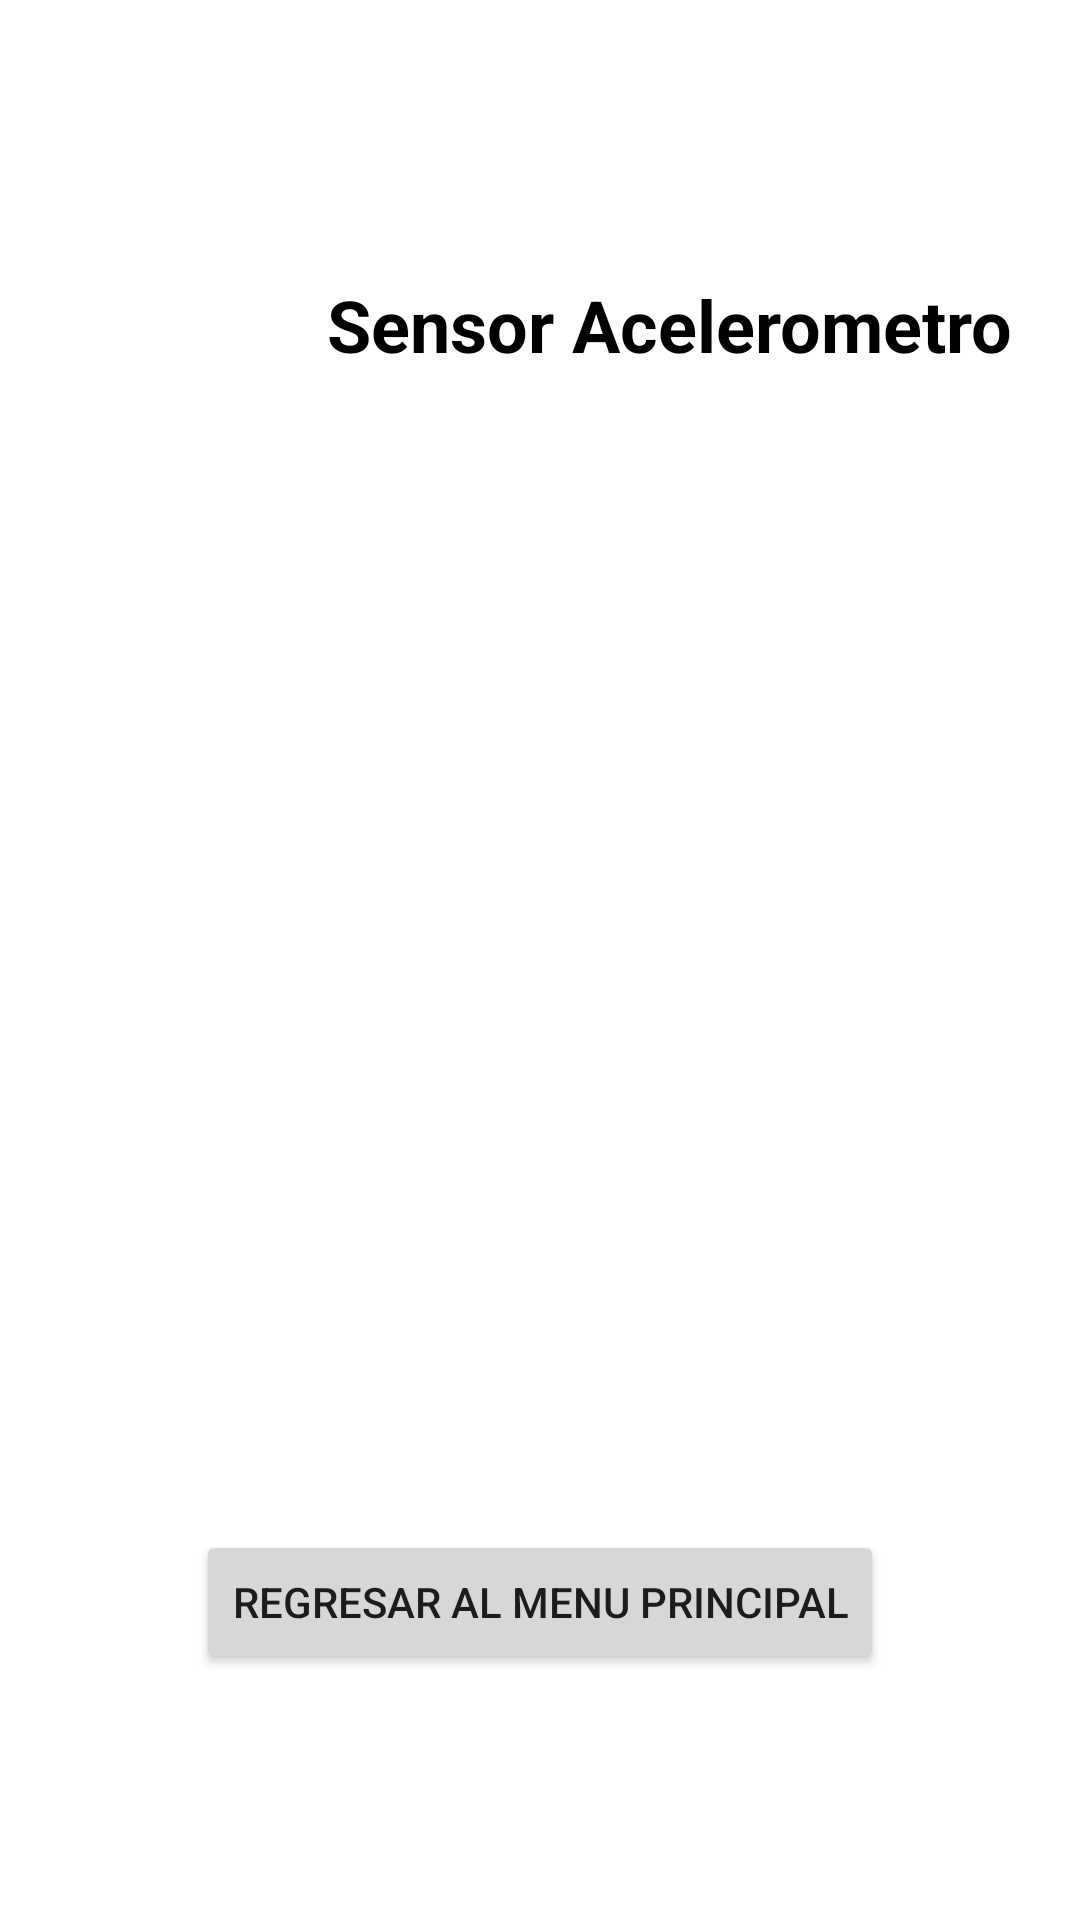

Android layout source for this screen:
<!-- AndroidManifest.xml: application theme Theme.SensoresSemana4 -->
<!-- res/layout/activity_acelerometro.xml -->
<?xml version="1.0" encoding="utf-8"?>
<androidx.constraintlayout.widget.ConstraintLayout xmlns:android="http://schemas.android.com/apk/res/android"
    xmlns:app="http://schemas.android.com/apk/res-auto"
    xmlns:tools="http://schemas.android.com/tools"
    android:layout_width="match_parent"
    android:layout_height="match_parent"
    tools:context=".Acelerometro">

    <TextView
        android:id="@+id/tvAcele"
        android:layout_width="wrap_content"
        android:layout_height="wrap_content"
        android:layout_marginStart="109dp"
        android:layout_marginTop="92dp"
        android:layout_marginEnd="169dp"
        android:layout_marginBottom="181dp"
        android:text="@string/tvSensorAcele"
        android:textColor="#000000"
        android:textSize="24sp"
        android:textStyle="bold"
        app:layout_constraintBottom_toTopOf="@+id/tvSonido"
        app:layout_constraintEnd_toEndOf="parent"
        app:layout_constraintHorizontal_bias="0.0"
        app:layout_constraintStart_toStartOf="parent"
        app:layout_constraintTop_toTopOf="parent"
        app:layout_constraintVertical_bias="1.0" />

    <TextView
        android:id="@+id/tvSonido"
        android:layout_width="wrap_content"
        android:layout_height="wrap_content"
        android:layout_marginStart="169dp"
        android:layout_marginTop="182dp"
        android:layout_marginEnd="184dp"
        app:layout_constraintEnd_toEndOf="parent"
        app:layout_constraintStart_toStartOf="parent"
        app:layout_constraintTop_toBottomOf="@+id/tvAcele" />

    <Button
        android:id="@+id/btnAnte"
        android:layout_width="wrap_content"
        android:layout_height="wrap_content"
        android:layout_marginStart="70dp"
        android:layout_marginEnd="70dp"
        android:layout_marginBottom="82dp"
        android:text="@string/regresar"
        app:layout_constraintBottom_toBottomOf="parent"
        app:layout_constraintEnd_toEndOf="parent"
        app:layout_constraintStart_toStartOf="parent" />

</androidx.constraintlayout.widget.ConstraintLayout>
<!-- resources referenced by this layout -->
<resources>
  <string name="regresar">REGRESAR AL MENU PRINCIPAL</string>
      //Menu
  <string name="tvSensorAcele">Sensor Acelerometro</string>
      //temperatura
  <style name="Theme.SensoresSemana4" parent="Theme.MaterialComponents.DayNight.DarkActionBar">
          
          <item name="colorPrimary">@color/purple_500</item>
          <item name="colorPrimaryVariant">@color/purple_700</item>
          <item name="colorOnPrimary">@color/white</item>
          
          <item name="colorSecondary">@color/teal_200</item>
          <item name="colorSecondaryVariant">@color/teal_700</item>
          <item name="colorOnSecondary">@color/black</item>
          
          <item name="android:statusBarColor" tools:targetApi="l">?attr/colorPrimaryVariant</item>
          
      </style>
  <!-- not gathered from this repository: default colours our renderer supplied (Android Studio template values) -->
  <color name="purple_500">#FF6200EE</color>
  <color name="purple_700">#FF3700B3</color>
  <color name="teal_200">#FF03DAC5</color>
  <color name="teal_700">#FF018786</color>
  <color name="black">#FF000000</color>
  <color name="white">#FFFFFFFF</color>
</resources>
